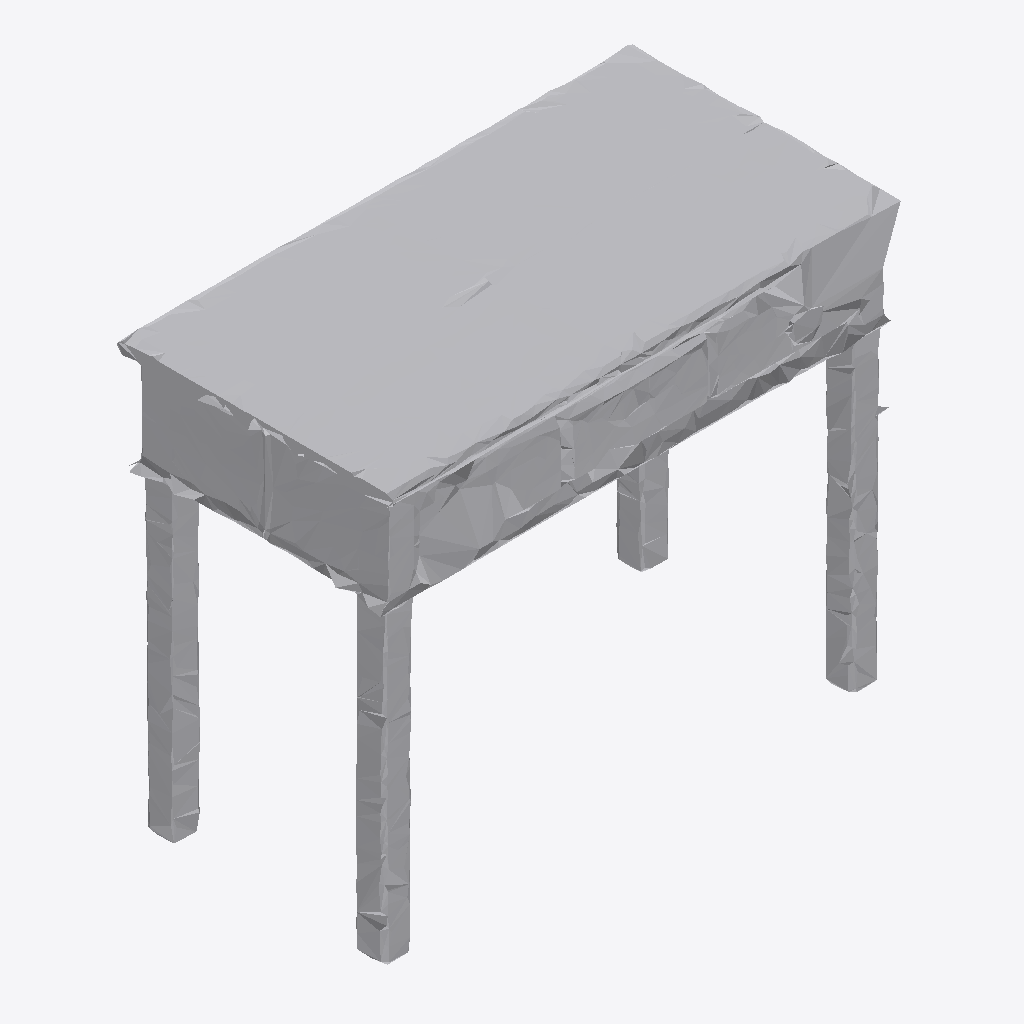
Isometric view of an IFC building model (IFC-SPF (STEP), schema IFC4, length unit metre), seen from the south-west, elements coloured by IFC class: 1 other element (light grey).
Extent 1.0 m × 0.5 m × 0.8 m (x, y, z). Storeys (1): Ground Floor at 0.00 m. Elements (1): 1 IfcFurniture.

HEADER;
FILE_DESCRIPTION(('ViewDefinition [CoordinationView]'),'2;1');
FILE_NAME('','2026-07-12T07:34:51',(''),(''),'IfcOpenShell 0.8.0','IfcOpenShell 0.8.0','');
FILE_SCHEMA(('IFC4'));
ENDSEC;
DATA;
#17=IFCPROJECT('0IZNCSN5L7RgiLeFvoUMkl',#5,'Office Project',$,$,$,$,(#15),#10);
#20=IFCSITE('2SFcqH5L5BIxACR$AsQLJW',#5,'Site',$,$,#19,$,$,.ELEMENT.,$,$,$,$,$);
#22=IFCBUILDING('09EniB9LP9CAyV58Wis1S0',#5,'Building',$,$,#21,$,$,.ELEMENT.,$,$,$);
#24=IFCBUILDINGSTOREY('0jSlCG9zT3GBxBVJAId0XB',#5,'Ground Floor',$,$,#23,$,$,.ELEMENT.,0.0);
#35=IFCFURNITURE('3LF3e0O1T3sBEEPbaeSgwI',#5,'list02_side_table',$,$,#34,#31,$,$);
ENDSEC;
